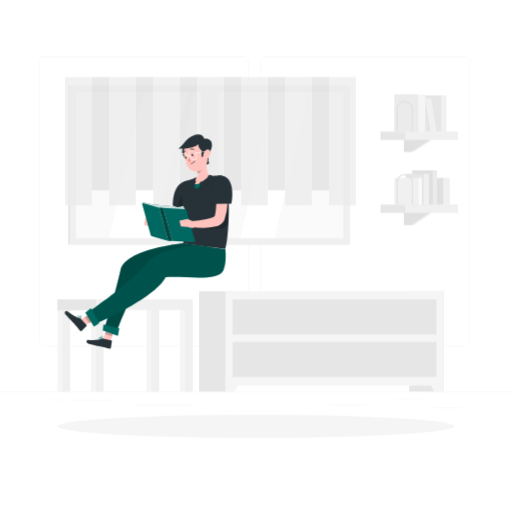
t = 0.00 s
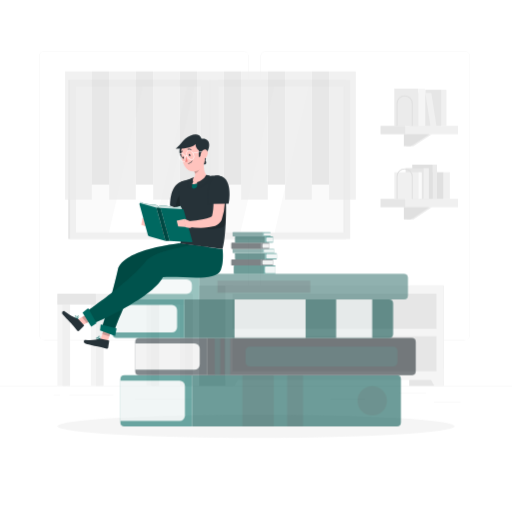
t = 0.42 s
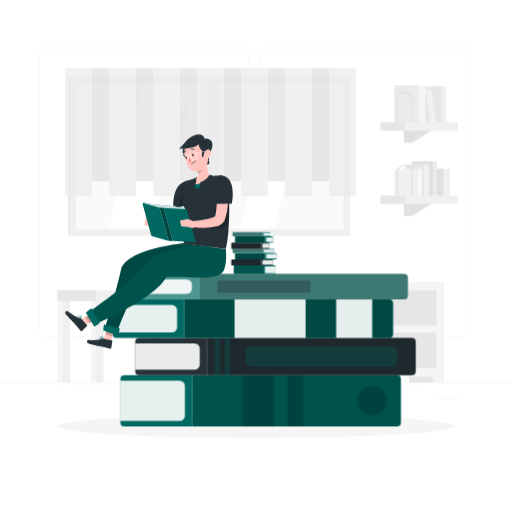
t = 0.83 s
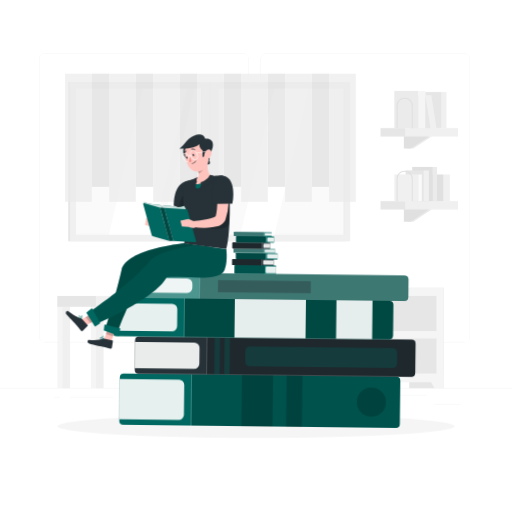
t = 1.25 s
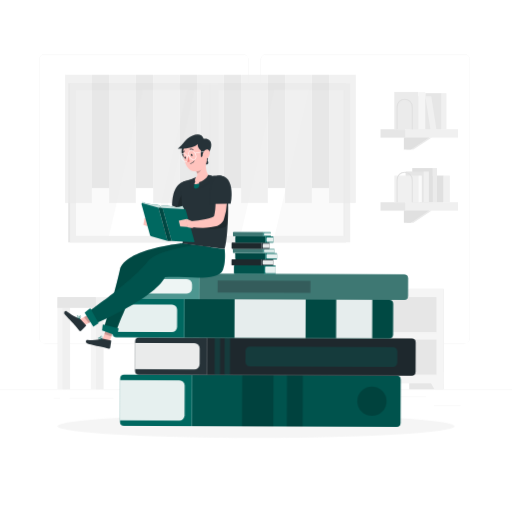
t = 1.67 s
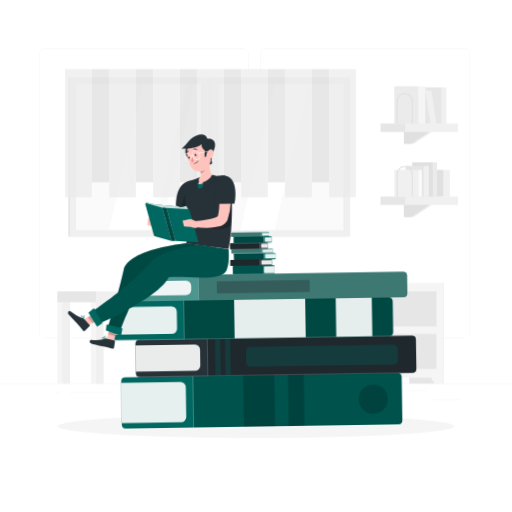
t = 2.08 s

The animated SVG that drew these frames (rendered in a browser with its animation timeline set to each time). Animation: 4 CSS @keyframes rules; one cycle of 2.50 s, repeats indefinitely.

<svg class="animated" id="freepik_stories-bibliophile" xmlns="http://www.w3.org/2000/svg" viewBox="0 0 500 500" version="1.1" xmlns:xlink="http://www.w3.org/1999/xlink" xmlns:svgjs="http://svgjs.com/svgjs"><style>svg#freepik_stories-bibliophile:not(.animated) .animable {opacity: 0;}svg#freepik_stories-bibliophile.animated #freepik--background-complete--inject-1 {animation: 1.5s Infinite  linear floating;animation-delay: 0s;}svg#freepik_stories-bibliophile.animated #freepik--Books--inject-1 {animation: 1s 1 forwards cubic-bezier(.36,-0.01,.5,1.38) fadeIn,1.5s Infinite  linear wind;animation-delay: 0s,1s;}svg#freepik_stories-bibliophile.animated #freepik--Character--inject-1 {animation: 1.5s Infinite  linear shake;animation-delay: 0s;}            @keyframes floating {                0% {                    opacity: 1;                    transform: translateY(0px);                }                50% {                    transform: translateY(-10px);                }                100% {                    opacity: 1;                    transform: translateY(0px);                }            }                    @keyframes fadeIn {                0% {                    opacity: 0;                }                100% {                    opacity: 1;                }            }                    @keyframes wind {                0% {                    transform: rotate( 0deg );                }                25% {                    transform: rotate( 1deg );                }                75% {                    transform: rotate( -1deg );                }            }                    @keyframes shake {                10%, 90% {                    transform: translate3d(-1px, 0, 0);                  }                  20%, 80% {                    transform: translate3d(2px, 0, 0);                  }                  30%, 50%, 70% {                    transform: translate3d(-4px, 0, 0);                  }                  40%, 60% {                    transform: translate3d(4px, 0, 0);                  }            }        </style><g id="freepik--background-complete--inject-1" class="animable animator-active" style="transform-origin: 250px 226.87px;"><rect y="382.4" width="500" height="0.25" style="fill: rgb(235, 235, 235); transform-origin: 250px 382.525px;" id="elfscnctbuqc7" class="animable"></rect><rect x="423.67" y="398.49" width="26.23" height="0.25" style="fill: rgb(235, 235, 235); transform-origin: 436.785px 398.615px;" id="eltyasclp2g8o" class="animable"></rect><rect x="322.53" y="395.24" width="34.23" height="0.25" style="fill: rgb(235, 235, 235); transform-origin: 339.645px 395.365px;" id="elhvc5r8pnjid" class="animable"></rect><rect x="389.33" y="389.21" width="26.44" height="0.25" style="fill: rgb(235, 235, 235); transform-origin: 402.55px 389.335px;" id="el4pb3e2jd7qk" class="animable"></rect><rect x="67.7" y="390.89" width="43.19" height="0.25" style="fill: rgb(235, 235, 235); transform-origin: 89.295px 391.015px;" id="eltch06qmio5" class="animable"></rect><rect x="52.46" y="390.89" width="6.33" height="0.25" style="fill: rgb(235, 235, 235); transform-origin: 55.625px 391.015px;" id="elmi7iywje1dg" class="animable"></rect><rect x="131.47" y="395.11" width="56.2" height="0.25" style="fill: rgb(235, 235, 235); transform-origin: 159.57px 395.235px;" id="elc4rso7oq1a9" class="animable"></rect><path d="M237,337.8H43.91a5.71,5.71,0,0,1-5.7-5.71V60.66A5.71,5.71,0,0,1,43.91,55H237a5.71,5.71,0,0,1,5.71,5.71V332.09A5.71,5.71,0,0,1,237,337.8ZM43.91,55.2a5.46,5.46,0,0,0-5.45,5.46V332.09a5.46,5.46,0,0,0,5.45,5.46H237a5.47,5.47,0,0,0,5.46-5.46V60.66A5.47,5.47,0,0,0,237,55.2Z" style="fill: rgb(235, 235, 235); transform-origin: 140.46px 196.4px;" id="el8evow0mv8tl" class="animable"></path><path d="M453.31,337.8H260.21a5.72,5.72,0,0,1-5.71-5.71V60.66A5.72,5.72,0,0,1,260.21,55h193.1A5.71,5.71,0,0,1,459,60.66V332.09A5.71,5.71,0,0,1,453.31,337.8ZM260.21,55.2a5.47,5.47,0,0,0-5.46,5.46V332.09a5.47,5.47,0,0,0,5.46,5.46h193.1a5.47,5.47,0,0,0,5.46-5.46V60.66a5.47,5.47,0,0,0-5.46-5.46Z" style="fill: rgb(235, 235, 235); transform-origin: 356.75px 196.4px;" id="elg2jehp8h2vp" class="animable"></path><rect x="66.62" y="83.46" width="271.32" height="155.44" style="fill: rgb(230, 230, 230); transform-origin: 202.28px 161.18px;" id="elhpteyfe72vh" class="animable"></rect><rect x="68.51" y="83.46" width="273.47" height="155.44" style="fill: rgb(240, 240, 240); transform-origin: 205.245px 161.18px;" id="elba6v0jdztm" class="animable"></rect><g id="el0yiy3nunr9sa"><rect x="133.87" y="30.09" width="142.75" height="262.17" style="fill: rgb(250, 250, 250); transform-origin: 205.245px 161.175px; transform: rotate(90deg);" class="animable"></rect></g><polygon points="106.34 232.55 139.49 89.8 182.96 89.8 149.8 232.55 106.34 232.55" style="fill: rgb(255, 255, 255); transform-origin: 144.65px 161.175px;" id="el8uz8ccfmqg" class="animable"></polygon><polygon points="156.84 232.55 189.99 89.8 209.62 89.8 176.47 232.55 156.84 232.55" style="fill: rgb(255, 255, 255); transform-origin: 183.23px 161.175px;" id="elmmzf060g0ep" class="animable"></polygon><polygon points="234.72 232.55 267.88 89.8 301.41 89.8 268.25 232.55 234.72 232.55" style="fill: rgb(255, 255, 255); transform-origin: 268.065px 161.175px;" id="el1md9u2eagfg" class="animable"></polygon><g id="elq1nq7tk8a3i"><rect x="264.6" y="160.82" width="142.75" height="0.72" style="fill: rgb(230, 230, 230); transform-origin: 335.975px 161.18px; transform: rotate(90deg);" class="animable"></rect></g><rect x="197.1" y="83.46" width="16.3" height="155.44" style="fill: rgb(240, 240, 240); transform-origin: 205.25px 161.18px;" id="elsu2gvgub8uo" class="animable"></rect><g id="el1tsa96owuae"><rect x="125.36" y="160.82" width="142.75" height="0.72" style="fill: rgb(230, 230, 230); transform-origin: 196.735px 161.18px; transform: rotate(90deg);" class="animable"></rect></g><rect x="204.96" y="83.46" width="0.57" height="155.44" style="fill: rgb(230, 230, 230); transform-origin: 205.245px 161.18px;" id="el6kgxfx403bg" class="animable"></rect><g id="elaj8am38ltq"><g style="opacity: 0.7; transform-origin: 205.53px 137.8px;" class="animable"><g id="elbkcrftuczvn"><rect x="321.4" y="75.22" width="26.08" height="125.16" style="fill: rgb(235, 235, 235); transform-origin: 334.44px 137.8px; transform: rotate(180deg);" class="animable"></rect></g><rect x="304.51" y="75.22" width="16.89" height="110.55" style="fill: rgb(224, 224, 224); transform-origin: 312.955px 130.495px;" id="el7ihn0o49ge" class="animable"></rect><g id="eltzap6fmzf"><rect x="278.43" y="75.22" width="26.08" height="125.16" style="fill: rgb(235, 235, 235); transform-origin: 291.47px 137.8px; transform: rotate(180deg);" class="animable"></rect></g><rect x="261.54" y="75.22" width="16.89" height="110.55" style="fill: rgb(224, 224, 224); transform-origin: 269.985px 130.495px;" id="elc6msi70wvz" class="animable"></rect><g id="elwcxtay6bbd"><rect x="235.46" y="75.22" width="26.08" height="125.16" style="fill: rgb(235, 235, 235); transform-origin: 248.5px 137.8px; transform: rotate(180deg);" class="animable"></rect></g><rect x="218.57" y="75.22" width="16.89" height="110.55" style="fill: rgb(224, 224, 224); transform-origin: 227.015px 130.495px;" id="el3o21kbjkewa" class="animable"></rect><g id="el5tnp12xz62y"><rect x="192.49" y="75.22" width="26.08" height="125.16" style="fill: rgb(235, 235, 235); transform-origin: 205.53px 137.8px; transform: rotate(180deg);" class="animable"></rect></g><rect x="175.6" y="75.22" width="16.89" height="110.55" style="fill: rgb(224, 224, 224); transform-origin: 184.045px 130.495px;" id="el5ija0r0p4bp" class="animable"></rect><g id="el02joj8c92pmo"><rect x="149.52" y="75.22" width="26.08" height="125.16" style="fill: rgb(235, 235, 235); transform-origin: 162.56px 137.8px; transform: rotate(180deg);" class="animable"></rect></g><rect x="132.63" y="75.22" width="16.89" height="110.55" style="fill: rgb(224, 224, 224); transform-origin: 141.075px 130.495px;" id="elepaq5gnzmyf" class="animable"></rect><g id="elxqaz38mo5uj"><rect x="106.55" y="75.22" width="26.08" height="125.16" style="fill: rgb(235, 235, 235); transform-origin: 119.59px 137.8px; transform: rotate(180deg);" class="animable"></rect></g><g id="el8jcreyleen3"><rect x="63.58" y="75.22" width="26.08" height="125.16" style="fill: rgb(235, 235, 235); transform-origin: 76.62px 137.8px; transform: rotate(180deg);" class="animable"></rect></g><rect x="89.66" y="75.22" width="16.89" height="110.55" style="fill: rgb(224, 224, 224); transform-origin: 98.105px 130.495px;" id="elbbvk3vwvwkd" class="animable"></rect></g></g><rect x="399.64" y="284.33" width="33.55" height="98.07" style="fill: rgb(230, 230, 230); transform-origin: 416.415px 333.365px;" id="el1pxllrtsolx" class="animable"></rect><polygon points="424.22 382.4 433.18 382.4 433.18 365.48 414.83 365.48 424.22 382.4" style="fill: rgb(245, 245, 245); transform-origin: 424.005px 373.94px;" id="elxzgvppwi43" class="animable"></polygon><rect x="194.46" y="284.33" width="33.55" height="98.07" style="fill: rgb(230, 230, 230); transform-origin: 211.235px 333.365px;" id="elu0zzyjpd2q" class="animable"></rect><rect x="220.19" y="284.33" width="212.99" height="92.24" style="fill: rgb(245, 245, 245); transform-origin: 326.685px 330.45px;" id="elholrm2j1snr" class="animable"></rect><polygon points="229.14 382.4 220.19 382.4 220.19 365.48 238.54 365.48 229.14 382.4" style="fill: rgb(245, 245, 245); transform-origin: 229.365px 373.94px;" id="elo0ro24injeg" class="animable"></polygon><rect x="227.14" y="292.42" width="199.1" height="34.14" style="fill: rgb(230, 230, 230); transform-origin: 326.69px 309.49px;" id="el3atlfoo0z3c" class="animable"></rect><rect x="227.14" y="333.87" width="199.1" height="34.14" style="fill: rgb(230, 230, 230); transform-origin: 326.69px 350.94px;" id="elyz44jcpip5" class="animable"></rect><g id="eltfj9lnjzr8"><rect x="396.04" y="128.41" width="51.27" height="8.22" style="fill: rgb(240, 240, 240); transform-origin: 421.675px 132.52px; transform: rotate(180deg);" class="animable"></rect></g><rect x="371.59" y="128.41" width="24.45" height="8.22" style="fill: rgb(230, 230, 230); transform-origin: 383.815px 132.52px;" id="elohi9twr8nwn" class="animable"></rect><polygon points="396.98 136.63 421.67 136.63 403.67 148.38 396.98 148.38 396.98 136.63" style="fill: rgb(235, 235, 235); transform-origin: 409.325px 142.505px;" id="elezn10uom9ah" class="animable"></polygon><polygon points="394.4 136.63 419.09 136.63 401.09 148.38 394.4 148.38 394.4 136.63" style="fill: rgb(224, 224, 224); transform-origin: 406.745px 142.505px;" id="el1r4dmg92ump" class="animable"></polygon><g id="el2xjs69g2p9"><rect x="415.3" y="93.2" width="16.05" height="35.2" style="fill: rgb(230, 230, 230); transform-origin: 423.325px 110.8px; transform: rotate(180deg);" class="animable"></rect></g><rect x="431.35" y="93.2" width="4.64" height="35.2" style="fill: rgb(240, 240, 240); transform-origin: 433.67px 110.8px;" id="elq4iki679fx" class="animable"></rect><polygon points="394.62 96.31 415.3 96.31 420.29 128.41 399.6 128.41 394.62 96.31" style="fill: rgb(230, 230, 230); transform-origin: 407.455px 112.36px;" id="eleupnraugxmt" class="animable"></polygon><polygon points="421.28 96.31 415.3 96.31 420.29 128.41 426.27 128.41 421.28 96.31" style="fill: rgb(240, 240, 240); transform-origin: 420.785px 112.36px;" id="ela2iyo8lblsc" class="animable"></polygon><g id="elsopgp4d2kvg"><rect x="385.08" y="92.03" width="23.44" height="36.38" style="fill: rgb(235, 235, 235); transform-origin: 396.8px 110.22px; transform: rotate(180deg);" class="animable"></rect></g><rect x="408.52" y="92.03" width="6.78" height="36.38" style="fill: rgb(245, 245, 245); transform-origin: 411.91px 110.22px;" id="elz1lbsp41lpc" class="animable"></rect><path d="M403.08,128.41h-1v-21.9a6.89,6.89,0,1,0-13.78,0v21.9h-1v-21.9a7.89,7.89,0,1,1,15.78,0Z" style="fill: rgb(224, 224, 224); transform-origin: 395.19px 113.515px;" id="ell3w2a64v5u" class="animable"></path><g id="elmk6pcvfxvek"><rect x="396.04" y="199.71" width="51.27" height="8.22" style="fill: rgb(240, 240, 240); transform-origin: 421.675px 203.82px; transform: rotate(180deg);" class="animable"></rect></g><rect x="371.59" y="199.71" width="24.45" height="8.22" style="fill: rgb(230, 230, 230); transform-origin: 383.815px 203.82px;" id="eltvspi1aenn8" class="animable"></rect><polygon points="396.98 207.93 421.67 207.93 403.67 219.69 396.98 219.69 396.98 207.93" style="fill: rgb(235, 235, 235); transform-origin: 409.325px 213.81px;" id="eljrnj1dqec3" class="animable"></polygon><polygon points="394.4 207.93 419.09 207.93 401.09 219.69 394.4 219.69 394.4 207.93" style="fill: rgb(224, 224, 224); transform-origin: 406.745px 213.81px;" id="elgwyjyj3e5xq" class="animable"></polygon><g id="ell3lo0bepp6"><rect x="409.83" y="173.68" width="23.44" height="26.03" style="fill: rgb(224, 224, 224); transform-origin: 421.55px 186.695px; transform: rotate(180deg);" class="animable"></rect></g><rect x="433.27" y="173.68" width="6.01" height="26.03" style="fill: rgb(240, 240, 240); transform-origin: 436.275px 186.695px;" id="el6ycfb714ew9" class="animable"></rect><g id="ely28b2zk07ei"><rect x="402.58" y="166.32" width="20.09" height="33.39" style="fill: rgb(224, 224, 224); transform-origin: 412.625px 183.015px; transform: rotate(180deg);" class="animable"></rect></g><rect x="422.67" y="166.32" width="4.09" height="33.39" style="fill: rgb(235, 235, 235); transform-origin: 424.715px 183.015px;" id="el9jn17ic00tk" class="animable"></rect><g id="eloroxtb5752a"><rect x="396.1" y="169.67" width="17.61" height="30.05" style="fill: rgb(230, 230, 230); transform-origin: 404.905px 184.695px; transform: rotate(180deg);" class="animable"></rect></g><rect x="413.71" y="169.67" width="5.09" height="30.05" style="fill: rgb(240, 240, 240); transform-origin: 416.255px 184.695px;" id="elj52jj40e98" class="animable"></rect><g id="elftpbt41is3w"><rect x="385.08" y="173.68" width="23.44" height="26.03" style="fill: rgb(240, 240, 240); transform-origin: 396.8px 186.695px; transform: rotate(180deg);" class="animable"></rect></g><rect x="408.52" y="173.68" width="3.39" height="26.03" style="fill: rgb(250, 250, 250); transform-origin: 410.215px 186.695px;" id="elnfzrrgvf9xs" class="animable"></rect><path d="M403.08,199.71h-1V177.82a6.89,6.89,0,0,0-13.78,0v21.89h-1V177.82a7.89,7.89,0,0,1,15.78,0Z" style="fill: rgb(224, 224, 224); transform-origin: 395.19px 184.82px;" id="elj8azmww6h1o" class="animable"></path><rect x="143.07" y="300.72" width="8.63" height="81.68" style="fill: rgb(245, 245, 245); transform-origin: 147.385px 341.56px;" id="elwcc0wd9pq3" class="animable"></rect><rect x="147.95" y="300.72" width="7.51" height="81.68" style="fill: rgb(240, 240, 240); transform-origin: 151.705px 341.56px;" id="elb8nkx85l5fd" class="animable"></rect><rect x="56.06" y="300.72" width="8.63" height="81.68" style="fill: rgb(245, 245, 245); transform-origin: 60.375px 341.56px;" id="elkrt1qhccxkq" class="animable"></rect><rect x="60.94" y="300.72" width="7.51" height="81.68" style="fill: rgb(240, 240, 240); transform-origin: 64.695px 341.56px;" id="elrirfg6wptpp" class="animable"></rect><rect x="175.79" y="300.72" width="8.63" height="81.68" style="fill: rgb(245, 245, 245); transform-origin: 180.105px 341.56px;" id="eli73xjzq4jib" class="animable"></rect><rect x="180.66" y="300.72" width="7.51" height="81.68" style="fill: rgb(240, 240, 240); transform-origin: 184.415px 341.56px;" id="eloctvoaf635c" class="animable"></rect><rect x="88.78" y="300.72" width="8.63" height="81.68" style="fill: rgb(245, 245, 245); transform-origin: 93.095px 341.56px;" id="elss6el41guk" class="animable"></rect><g id="elgk0ntz8gp8"><rect x="56.06" y="292.42" width="132.11" height="10.36" style="fill: rgb(240, 240, 240); transform-origin: 122.115px 297.6px; transform: rotate(180deg);" class="animable"></rect></g><g id="el501jala388i"><rect x="56.06" y="292.42" width="37.59" height="10.36" style="fill: rgb(230, 230, 230); transform-origin: 74.855px 297.6px; transform: rotate(180deg);" class="animable"></rect></g><rect x="93.66" y="300.72" width="7.51" height="81.68" style="fill: rgb(240, 240, 240); transform-origin: 97.415px 341.56px;" id="el0ihwi6b4iz9a" class="animable"></rect></g><g id="freepik--Shadow--inject-1" class="animable" style="transform-origin: 250px 416.24px;"><ellipse id="freepik--path--inject-1" cx="250" cy="416.24" rx="193.89" ry="11.32" style="fill: rgb(245, 245, 245); transform-origin: 250px 416.24px;" class="animable"></ellipse></g><g id="freepik--Books--inject-1" class="animable" style="transform-origin: 257.96px 321.625px;"><g id="elu14ybknllm"><path d="M191.56,366.35H391.5a0,0,0,0,1,0,0v50.14a0,0,0,0,1,0,0H191.56a3.88,3.88,0,0,1-3.88-3.88V370.23A3.88,3.88,0,0,1,191.56,366.35Z" style="fill: rgb(0, 104, 96); transform-origin: 289.59px 391.42px; transform: rotate(180deg);" class="animable"></path></g><g id="el0pj0vpa9yt1c"><path d="M191.56,366.35H391.5a0,0,0,0,1,0,0v50.14a0,0,0,0,1,0,0H191.56a3.88,3.88,0,0,1-3.88-3.88V370.23A3.88,3.88,0,0,1,191.56,366.35Z" style="opacity: 0.2; transform-origin: 289.59px 391.42px; transform: rotate(180deg);" class="animable"></path></g><g id="elg3gnqsui7mp"><rect x="236.7" y="366.35" width="30.59" height="50.14" style="opacity: 0.2; transform-origin: 251.995px 391.42px; transform: rotate(180deg);" class="animable"></rect></g><g id="elsp8p2c5e6r"><rect x="280.44" y="366.35" width="15.51" height="50.14" style="opacity: 0.2; transform-origin: 288.195px 391.42px; transform: rotate(180deg);" class="animable"></rect></g><path d="M121.46,366.35h66.22a0,0,0,0,1,0,0v50.14a0,0,0,0,1,0,0H121.46a3.9,3.9,0,0,1-3.9-3.9V370.25A3.9,3.9,0,0,1,121.46,366.35Z" style="fill: rgb(0, 104, 96); transform-origin: 152.62px 391.42px;" id="elre2i29vaorf" class="animable"></path><g id="elwwxqmv52jz"><path d="M117.56,371.74h57.93a5.09,5.09,0,0,1,5.09,5.09V406a5.09,5.09,0,0,1-5.09,5.09H117.56a0,0,0,0,1,0,0V371.74A0,0,0,0,1,117.56,371.74Z" style="fill: rgb(255, 255, 255); opacity: 0.9; transform-origin: 149.07px 391.415px;" class="animable"></path></g><g id="elo8men24rzee"><circle cx="363.49" cy="391.42" r="14.34" style="opacity: 0.2; transform-origin: 363.49px 391.42px;" class="animable"></circle></g><g id="elk5ajc635p3k"><path d="M206,330H406a0,0,0,0,1,0,0v36.39a0,0,0,0,1,0,0H206a3.88,3.88,0,0,1-3.88-3.88V333.84A3.88,3.88,0,0,1,206,330Z" style="fill: rgb(38, 50, 56); transform-origin: 304.06px 348.195px; transform: rotate(180deg);" class="animable"></path></g><g id="eldv3x0ghpij6"><path d="M206,330H406a0,0,0,0,1,0,0v36.39a0,0,0,0,1,0,0H206a3.88,3.88,0,0,1-3.88-3.88V333.84A3.88,3.88,0,0,1,206,330Z" style="opacity: 0.2; transform-origin: 304.06px 348.195px; transform: rotate(180deg);" class="animable"></path></g><path d="M135.93,330h66.22a0,0,0,0,1,0,0v36.39a0,0,0,0,1,0,0H135.93a3.9,3.9,0,0,1-3.9-3.9V333.86A3.9,3.9,0,0,1,135.93,330Z" style="fill: rgb(38, 50, 56); transform-origin: 167.09px 348.195px;" id="elu0wn1alrqsk" class="animable"></path><g id="elejqcpsy9z7a"><path d="M132,335.35H190a5.09,5.09,0,0,1,5.09,5.09v15.45A5.09,5.09,0,0,1,190,361H132a0,0,0,0,1,0,0V335.35A0,0,0,0,1,132,335.35Z" style="fill: rgb(255, 255, 255); opacity: 0.9; transform-origin: 163.545px 348.175px;" class="animable"></path></g><g id="elfm8e06zyxmc"><rect x="239.83" y="338.58" width="148.28" height="19.16" rx="4.19" style="fill: rgb(0, 104, 96); opacity: 0.3; transform-origin: 313.97px 348.16px; transform: rotate(180deg);" class="animable"></rect></g><g id="elb2qaagf7duo"><rect x="209.74" y="329.96" width="5.31" height="36.39" style="fill: rgb(0, 104, 96); opacity: 0.3; transform-origin: 212.395px 348.155px; transform: rotate(180deg);" class="animable"></rect></g><g id="elbpob9ik3ng5"><rect x="219.44" y="329.96" width="5.31" height="36.39" style="fill: rgb(0, 104, 96); opacity: 0.3; transform-origin: 222.095px 348.155px; transform: rotate(180deg);" class="animable"></rect></g><g id="elatufb6l3me8"><path d="M183.92,292.42H383.85a0,0,0,0,1,0,0V330a0,0,0,0,1,0,0H183.92a3.88,3.88,0,0,1-3.88-3.88V296.3A3.88,3.88,0,0,1,183.92,292.42Z" style="fill: rgb(0, 104, 96); transform-origin: 281.945px 311.21px; transform: rotate(180deg);" class="animable"></path></g><g id="el2b69zm9kkw"><path d="M183.92,292.42H383.85a0,0,0,0,1,0,0V330a0,0,0,0,1,0,0H183.92a3.88,3.88,0,0,1-3.88-3.88V296.3A3.88,3.88,0,0,1,183.92,292.42Z" style="opacity: 0.3; transform-origin: 281.945px 311.21px; transform: rotate(180deg);" class="animable"></path></g><g id="elb8uut03xqwd"><rect x="229.05" y="292.42" width="69.42" height="37.54" style="fill: rgb(255, 255, 255); opacity: 0.9; transform-origin: 263.76px 311.19px; transform: rotate(180deg);" class="animable"></rect></g><g id="elfckrk1nsjhk"><rect x="328.29" y="292.42" width="35.2" height="37.54" style="fill: rgb(255, 255, 255); opacity: 0.9; transform-origin: 345.89px 311.19px; transform: rotate(180deg);" class="animable"></rect></g><path d="M113.82,292.42H180a0,0,0,0,1,0,0V330a0,0,0,0,1,0,0H113.82a3.9,3.9,0,0,1-3.9-3.9V296.32A3.9,3.9,0,0,1,113.82,292.42Z" style="fill: rgb(0, 104, 96); transform-origin: 144.96px 311.21px;" id="elk3bfttzaed" class="animable"></path><g id="elb76u371wamf"><path d="M109.92,297.8h57.93a5.09,5.09,0,0,1,5.09,5.09v16.59a5.09,5.09,0,0,1-5.09,5.09H109.92a0,0,0,0,1,0,0V297.8A0,0,0,0,1,109.92,297.8Z" style="fill: rgb(255, 255, 255); opacity: 0.9; transform-origin: 141.43px 311.185px;" class="animable"></path></g><g id="el5ssls68ydhd"><path d="M198.38,267.52H398.31a0,0,0,0,1,0,0v24.9a0,0,0,0,1,0,0H198.38a3.88,3.88,0,0,1-3.88-3.88V271.4A3.88,3.88,0,0,1,198.38,267.52Z" style="fill: rgb(0, 104, 96); transform-origin: 296.405px 279.97px; transform: rotate(180deg);" class="animable"></path></g><g id="eltevzy91dxt"><path d="M198.38,267.52H398.31a0,0,0,0,1,0,0v24.9a0,0,0,0,1,0,0H198.38a3.88,3.88,0,0,1-3.88-3.88V271.4A3.88,3.88,0,0,1,198.38,267.52Z" style="fill: rgb(255, 255, 255); opacity: 0.3; transform-origin: 296.405px 279.97px; transform: rotate(180deg);" class="animable"></path></g><g id="elshd5g0w8yai"><path d="M198.38,267.52H398.31a0,0,0,0,1,0,0v24.9a0,0,0,0,1,0,0H198.38a3.88,3.88,0,0,1-3.88-3.88V271.4A3.88,3.88,0,0,1,198.38,267.52Z" style="opacity: 0.2; transform-origin: 296.405px 279.97px; transform: rotate(180deg);" class="animable"></path></g><path d="M128.28,267.52H194.5a0,0,0,0,1,0,0v24.9a0,0,0,0,1,0,0H128.28a3.9,3.9,0,0,1-3.9-3.9v-17.1A3.9,3.9,0,0,1,128.28,267.52Z" style="fill: rgb(0, 104, 96); transform-origin: 159.44px 279.97px;" id="el96k8go25bcq" class="animable"></path><g id="el1lhs52q0nyy"><path d="M128.28,267.52H194.5a0,0,0,0,1,0,0v24.9a0,0,0,0,1,0,0H128.28a3.9,3.9,0,0,1-3.9-3.9v-17.1A3.9,3.9,0,0,1,128.28,267.52Z" style="fill: rgb(255, 255, 255); opacity: 0.3; transform-origin: 159.44px 279.97px;" class="animable"></path></g><g id="elgqts0mdf97v"><path d="M124.38,272.91H182.3a5.09,5.09,0,0,1,5.09,5.09v4A5.09,5.09,0,0,1,182.3,287H124.38a0,0,0,0,1,0,0V272.91A0,0,0,0,1,124.38,272.91Z" style="fill: rgb(255, 255, 255); opacity: 0.9; transform-origin: 155.885px 279.955px;" class="animable"></path></g><g id="elqfbax2j1xr"><rect x="212.4" y="274.08" width="90.62" height="11.77" style="fill: rgb(38, 50, 56); opacity: 0.4; transform-origin: 257.71px 279.965px; transform: rotate(180deg);" class="animable"></rect></g><path d="M228.9,259.28h28.59a0,0,0,0,1,0,0v8.25a0,0,0,0,1,0,0H228.9a.64.64,0,0,1-.64-.64v-7A.64.64,0,0,1,228.9,259.28Z" style="fill: rgb(0, 104, 96); transform-origin: 242.875px 263.405px;" id="elyn89r911iw" class="animable"></path><g id="elcllgum4ktf"><path d="M228.9,259.28h28.59a0,0,0,0,1,0,0v8.25a0,0,0,0,1,0,0H228.9a.64.64,0,0,1-.64-.64v-7A.64.64,0,0,1,228.9,259.28Z" style="opacity: 0.2; transform-origin: 242.875px 263.405px;" class="animable"></path></g><g id="eljnkewd2ql5"><path d="M258.14,259.28H269a0,0,0,0,1,0,0v8.25a0,0,0,0,1,0,0h-10.9a.64.64,0,0,1-.64-.64v-7A.64.64,0,0,1,258.14,259.28Z" style="fill: rgb(0, 104, 96); transform-origin: 263.23px 263.404px; transform: rotate(180deg);" class="animable"></path></g><g id="elfd0ep9nwnbn"><path d="M258.66,260.17h9.53a.84.84,0,0,1,.84.84v4.8a.84.84,0,0,1-.84.84h-9.53a0,0,0,0,1,0,0v-6.48A0,0,0,0,1,258.66,260.17Z" style="fill: rgb(255, 255, 255); opacity: 0.9; transform-origin: 263.845px 263.41px; transform: rotate(180deg);" class="animable"></path></g><path d="M226.52,253.29h28.59a0,0,0,0,1,0,0v6a0,0,0,0,1,0,0H226.52a.64.64,0,0,1-.64-.64v-4.71A.64.64,0,0,1,226.52,253.29Z" style="fill: rgb(38, 50, 56); transform-origin: 240.495px 256.29px;" id="elznegltlsrxq" class="animable"></path><g id="eltv91dmxjjq"><path d="M226.52,253.29h28.59a0,0,0,0,1,0,0v6a0,0,0,0,1,0,0H226.52a.64.64,0,0,1-.64-.64v-4.71A.64.64,0,0,1,226.52,253.29Z" style="opacity: 0.2; transform-origin: 240.495px 256.29px;" class="animable"></path></g><g id="els9zz7pt3fl"><path d="M255.76,253.29h10.9a0,0,0,0,1,0,0v6a0,0,0,0,1,0,0h-10.9a.64.64,0,0,1-.64-.64v-4.71A.64.64,0,0,1,255.76,253.29Z" style="fill: rgb(38, 50, 56); transform-origin: 260.89px 256.29px; transform: rotate(180deg);" class="animable"></path></g><g id="elzkb51h0md1"><path d="M256.28,254.18h9.53a.84.84,0,0,1,.84.84v2.54a.84.84,0,0,1-.84.84h-9.53a0,0,0,0,1,0,0v-4.22A0,0,0,0,1,256.28,254.18Z" style="fill: rgb(255, 255, 255); opacity: 0.9; transform-origin: 261.465px 256.29px; transform: rotate(180deg);" class="animable"></path></g><path d="M230.16,247.12h28.59a0,0,0,0,1,0,0v6.18a0,0,0,0,1,0,0H230.16a.64.64,0,0,1-.64-.64v-4.9A.64.64,0,0,1,230.16,247.12Z" style="fill: rgb(0, 104, 96); transform-origin: 244.135px 250.21px;" id="elr72rc2fwlp" class="animable"></path><g id="el5jinnun1zqe"><path d="M230.16,247.12h28.59a0,0,0,0,1,0,0v6.18a0,0,0,0,1,0,0H230.16a.64.64,0,0,1-.64-.64v-4.9A.64.64,0,0,1,230.16,247.12Z" style="opacity: 0.3; transform-origin: 244.135px 250.21px;" class="animable"></path></g><g id="ele0lu6ce7tqi"><path d="M259.39,247.12h10.9a0,0,0,0,1,0,0v6.18a0,0,0,0,1,0,0h-10.9a.64.64,0,0,1-.64-.64v-4.89A.64.64,0,0,1,259.39,247.12Z" style="fill: rgb(0, 104, 96); transform-origin: 264.52px 250.21px; transform: rotate(180deg);" class="animable"></path></g><g id="elbv9z93umscs"><path d="M259.92,248h9.53a.84.84,0,0,1,.84.84v2.73a.84.84,0,0,1-.84.84h-9.53a0,0,0,0,1,0,0V248A0,0,0,0,1,259.92,248Z" style="fill: rgb(255, 255, 255); opacity: 0.9; transform-origin: 265.105px 250.205px; transform: rotate(180deg);" class="animable"></path></g><path d="M227.78,243h28.59a0,0,0,0,1,0,0v4.1a0,0,0,0,1,0,0H227.78a.64.64,0,0,1-.64-.64v-2.82A.64.64,0,0,1,227.78,243Z" style="fill: rgb(0, 104, 96); transform-origin: 241.755px 245.05px;" id="el0wtn7uapypq" class="animable"></path><g id="elrjgby71cia"><path d="M227.78,243h28.59a0,0,0,0,1,0,0v4.1a0,0,0,0,1,0,0H227.78a.64.64,0,0,1-.64-.64v-2.82A.64.64,0,0,1,227.78,243Z" style="fill: rgb(255, 255, 255); opacity: 0.3; transform-origin: 241.755px 245.05px;" class="animable"></path></g><g id="elfjefmjxe51r"><path d="M227.78,243h28.59a0,0,0,0,1,0,0v4.1a0,0,0,0,1,0,0H227.78a.64.64,0,0,1-.64-.64v-2.82A.64.64,0,0,1,227.78,243Z" style="opacity: 0.2; transform-origin: 241.755px 245.05px;" class="animable"></path></g><g id="el3dkb1a469y2"><path d="M257,243h10.9a0,0,0,0,1,0,0v4.1a0,0,0,0,1,0,0H257a.64.64,0,0,1-.64-.64v-2.81A.64.64,0,0,1,257,243Z" style="fill: rgb(0, 104, 96); transform-origin: 262.13px 245.05px; transform: rotate(180deg);" class="animable"></path></g><g id="el5lqryi41qnh"><path d="M257,243h10.9a0,0,0,0,1,0,0v4.1a0,0,0,0,1,0,0H257a.64.64,0,0,1-.64-.64v-2.81A.64.64,0,0,1,257,243Z" style="fill: rgb(255, 255, 255); opacity: 0.3; transform-origin: 262.13px 245.05px; transform: rotate(180deg);" class="animable"></path></g><g id="elo3wok7xsdi"><path d="M257.54,243.91h9.53a.84.84,0,0,1,.84.84v.65a.84.84,0,0,1-.84.84h-9.53a0,0,0,0,1,0,0v-2.32A0,0,0,0,1,257.54,243.91Z" style="fill: rgb(255, 255, 255); opacity: 0.9; transform-origin: 262.725px 245.075px; transform: rotate(180deg);" class="animable"></path></g><path d="M226.52,237h28.59a0,0,0,0,1,0,0v6a0,0,0,0,1,0,0H226.52a.64.64,0,0,1-.64-.64v-4.71A.64.64,0,0,1,226.52,237Z" style="fill: rgb(38, 50, 56); transform-origin: 240.495px 240px;" id="eltgcs82y5exj" class="animable"></path><g id="el1du1xoegx0g"><path d="M226.52,237h28.59a0,0,0,0,1,0,0v6a0,0,0,0,1,0,0H226.52a.64.64,0,0,1-.64-.64v-4.71A.64.64,0,0,1,226.52,237Z" style="opacity: 0.2; transform-origin: 240.495px 240px;" class="animable"></path></g><g id="elicyglz3suj"><path d="M255.76,237H263a0,0,0,0,1,0,0v6a0,0,0,0,1,0,0h-7.27a.64.64,0,0,1-.64-.64v-4.71A.64.64,0,0,1,255.76,237Z" style="fill: rgb(38, 50, 56); transform-origin: 259.045px 240px; transform: rotate(180deg);" class="animable"></path></g><g id="elk4y9aadifz7"><path d="M256.28,237.92h5.9a.84.84,0,0,1,.84.84v2.54a.84.84,0,0,1-.84.84h-5.9a0,0,0,0,1,0,0v-4.22A0,0,0,0,1,256.28,237.92Z" style="fill: rgb(255, 255, 255); opacity: 0.9; transform-origin: 259.65px 240.03px; transform: rotate(180deg);" class="animable"></path></g><path d="M230.16,230.85h28.59a0,0,0,0,1,0,0V237a0,0,0,0,1,0,0H230.16a.64.64,0,0,1-.64-.64v-4.9A.64.64,0,0,1,230.16,230.85Z" style="fill: rgb(0, 104, 96); transform-origin: 244.135px 233.925px;" id="el7ezjwolgcta" class="animable"></path><g id="elj7gnkjcu3fb"><path d="M230.16,230.85h28.59a0,0,0,0,1,0,0V237a0,0,0,0,1,0,0H230.16a.64.64,0,0,1-.64-.64v-4.9A.64.64,0,0,1,230.16,230.85Z" style="opacity: 0.3; transform-origin: 244.135px 233.925px;" class="animable"></path></g><g id="el2pw715h8jwn"><path d="M259.39,230.85h7.27a0,0,0,0,1,0,0V237a0,0,0,0,1,0,0h-7.27a.64.64,0,0,1-.64-.64v-4.89A.64.64,0,0,1,259.39,230.85Z" style="fill: rgb(0, 104, 96); transform-origin: 262.705px 233.925px; transform: rotate(180deg);" class="animable"></path></g><g id="elx2nki2n3e3q"><path d="M259.92,231.74h5.9a.84.84,0,0,1,.84.84v2.73a.84.84,0,0,1-.84.84h-5.9a0,0,0,0,1,0,0v-4.41A0,0,0,0,1,259.92,231.74Z" style="fill: rgb(255, 255, 255); opacity: 0.9; transform-origin: 263.29px 233.945px; transform: rotate(180deg);" class="animable"></path></g><path d="M227.78,226.76h28.59a0,0,0,0,1,0,0v4.1a0,0,0,0,1,0,0H227.78a.64.64,0,0,1-.64-.64v-2.82A.64.64,0,0,1,227.78,226.76Z" style="fill: rgb(0, 104, 96); transform-origin: 241.755px 228.81px;" id="eluos0ig5ued" class="animable"></path><g id="el1anug9d5kel"><path d="M227.78,226.76h28.59a0,0,0,0,1,0,0v4.1a0,0,0,0,1,0,0H227.78a.64.64,0,0,1-.64-.64v-2.82A.64.64,0,0,1,227.78,226.76Z" style="fill: rgb(255, 255, 255); opacity: 0.3; transform-origin: 241.755px 228.81px;" class="animable"></path></g><g id="el6glr04bpor7"><path d="M227.78,226.76h28.59a0,0,0,0,1,0,0v4.1a0,0,0,0,1,0,0H227.78a.64.64,0,0,1-.64-.64v-2.82A.64.64,0,0,1,227.78,226.76Z" style="opacity: 0.2; transform-origin: 241.755px 228.81px;" class="animable"></path></g><g id="elmfjajlnhddh"><path d="M257,226.76h7.27a0,0,0,0,1,0,0v4.1a0,0,0,0,1,0,0H257a.64.64,0,0,1-.64-.64V227.4A.64.64,0,0,1,257,226.76Z" style="fill: rgb(0, 104, 96); transform-origin: 260.315px 228.81px; transform: rotate(180deg);" class="animable"></path></g><g id="elrt8d0u0yc8"><path d="M257,226.76h7.27a0,0,0,0,1,0,0v4.1a0,0,0,0,1,0,0H257a.64.64,0,0,1-.64-.64V227.4A.64.64,0,0,1,257,226.76Z" style="fill: rgb(255, 255, 255); opacity: 0.3; transform-origin: 260.315px 228.81px; transform: rotate(180deg);" class="animable"></path></g><g id="elr4oiyoukxnf"><path d="M257.54,227.64h5.9a.84.84,0,0,1,.84.84v.65a.84.84,0,0,1-.84.84h-5.9a0,0,0,0,1,0,0v-2.32A0,0,0,0,1,257.54,227.64Z" style="fill: rgb(255, 255, 255); opacity: 0.9; transform-origin: 260.91px 228.805px; transform: rotate(180deg);" class="animable"></path></g></g><g id="freepik--Character--inject-1" class="animable" style="transform-origin: 145.075px 235.788px;"><polygon points="106.75 336.5 100.15 333.19 105.51 316.79 112.11 320.1 106.75 336.5" style="fill: rgb(255, 195, 189); transform-origin: 106.13px 326.645px;" id="eln1b75orrq9i" class="animable"></polygon><path d="M100.73,330.61l8.1,1.7a.54.54,0,0,1,.44.61l-1,6.49a1.3,1.3,0,0,1-1.53,1c-2.81-.64-4.13-1.09-7.69-1.84-2.19-.46-9.76-2-12.68-3s-1.85-3.87-.52-3.7c6,.74,11.13.07,13.5-1.1A2.1,2.1,0,0,1,100.73,330.61Z" style="fill: rgb(38, 50, 56); transform-origin: 96.8927px 335.497px;" id="elv0fqh6ytf7" class="animable"></path><g id="el8xsdm8il9uq"><polygon points="112.11 320.11 105.51 316.8 102.44 326.21 109.35 328.56 112.11 320.11" style="opacity: 0.2; transform-origin: 107.275px 322.68px;" class="animable"></polygon></g><path d="M179,237.43s-56.59,5.48-61.32,26.09c-6.81,29.61-16,57.75-16,57.75l12.66,2.23c1.94-8.43,16.37-38,23.14-57.93,15.33-2.29,56.31,6.41,62.45-5.25a44.31,44.31,0,0,0,4.89-19.11Z" style="fill: rgb(0, 104, 96); transform-origin: 153.25px 280.465px;" id="elr5ohj27r44" class="animable"></path><g id="el5h3pohooxyb"><path d="M179,237.43s-56.59,5.48-61.32,26.09c-6.81,29.61-16,57.75-16,57.75l12.66,2.23c1.94-8.43,16.37-38,23.14-57.93,15.33-2.29,56.31,6.41,62.45-5.25a44.31,44.31,0,0,0,4.89-19.11Z" style="opacity: 0.3; transform-origin: 153.25px 280.465px;" class="animable"></path></g><polygon points="115.09 327.98 100.29 322.62 101 316.67 116.49 320.75 115.09 327.98" style="fill: rgb(0, 104, 96); transform-origin: 108.39px 322.325px;" id="el5pswe13lw9k" class="animable"></polygon><path d="M97.91,331.33a8.61,8.61,0,0,0,2,.14.18.18,0,0,0,.16-.1.19.19,0,0,0,0-.18c-.2-.21-2-2-2.9-1.88a.67.67,0,0,0-.5.4.94.94,0,0,0,0,1A2,2,0,0,0,97.91,331.33Zm1.56-.2c-1.34,0-2.28-.25-2.55-.66a.6.6,0,0,1,0-.62.29.29,0,0,1,.23-.2C97.68,329.56,98.75,330.42,99.47,331.13Z" style="fill: rgb(0, 104, 96); transform-origin: 98.3093px 330.392px;" id="elg5otywzd98v" class="animable"></path><path d="M99.85,331.47h.08a.17.17,0,0,0,.11-.12c0-.08.63-2.13,0-3a.85.85,0,0,0-.67-.38.64.64,0,0,0-.71.38c-.33.75.43,2.48,1.05,3.06Zm-.38-3.13a.51.51,0,0,1,.33.22,3.82,3.82,0,0,1,0,2.39A3.44,3.44,0,0,1,99,328.5c0-.09.12-.19.37-.17Z" style="fill: rgb(0, 104, 96); transform-origin: 99.4501px 329.714px;" id="elhxlfwxs57eo" class="animable"></path><path d="M185.1,185.62c-.34,3.72-.88,7.22-1.46,10.81s-1.34,7.13-2.27,10.7a76.32,76.32,0,0,1-3.52,10.73,35.07,35.07,0,0,1-2.81,5.47,19.69,19.69,0,0,1-2.11,2.79,13.77,13.77,0,0,1-3.27,2.7l-.42.24-.23.08a11.49,11.49,0,0,1-6.73.22,20.47,20.47,0,0,1-4.72-1.86,30.8,30.8,0,0,1-3.86-2.5c-.6-.45-1.16-.94-1.72-1.43a21.7,21.7,0,0,1-1.66-1.56l3.14-4.55c1.17.38,2.43.87,3.64,1.23s2.41.75,3.56,1a15,15,0,0,0,3.14.44c.89,0,1.52-.24,1.36-.31l-.65.32a8.05,8.05,0,0,0,1.65-2.22,29.25,29.25,0,0,0,1.79-4,81.14,81.14,0,0,0,2.67-9.4c.73-3.27,1.36-6.6,1.91-10s1-6.8,1.46-10.06Z" style="fill: rgb(255, 195, 189); transform-origin: 167.71px 207.11px;" id="elzqg916hredo" class="animable"></path><path d="M175.22,180.14c-6.88,6-6.5,20.6-6.5,20.6l18.18,6.56c3.85-6,5.74-17.46,5.4-22.38C191.77,177.36,183.38,173,175.22,180.14Z" style="fill: rgb(38, 50, 56); transform-origin: 180.528px 191.906px;" id="elf1tve32mh5t" class="animable"></path><g id="elwhlrj77jwsr"><path d="M192.31,185.2c-3.27-1.57-7.74-1.07-12.16,2.79-4,3.49-5.55,9.92-6.13,14.67l12.88,4.64C190.68,201.4,192.57,190.25,192.31,185.2Z" style="opacity: 0.2; transform-origin: 183.177px 195.834px;" class="animable"></path></g><polygon points="80.67 319.02 78.47 311.98 93.77 303.68 95.96 310.72 80.67 319.02" style="fill: rgb(255, 195, 189); transform-origin: 87.215px 311.35px;" id="elo3e84kfj2" class="animable"></polygon><path d="M79,311.32l5.54,6.15a.52.52,0,0,1,0,.74l-4.6,4.69a1.3,1.3,0,0,1-1.84-.08c-1.89-2.17-2.69-3.31-5.13-6-1.5-1.66-6.77-7.15-8.84-9.45s.26-4.28,1.34-3.49c4.86,3.53,9.73,6.36,12.34,6.81A2.14,2.14,0,0,1,79,311.32Z" style="fill: rgb(38, 50, 56); transform-origin: 73.998px 313.473px;" id="eluac6as9abgs" class="animable"></path><g id="elodw3lp60f9p"><polygon points="95.96 310.72 93.77 303.68 82.61 309.74 87.26 315.45 95.96 310.72" style="opacity: 0.2; transform-origin: 89.285px 309.565px;" class="animable"></polygon></g><path d="M191.8,239.5S153,244.7,145,255.32c-13.93,18.49-58,49-58,49l4,12.89s60.06-25.33,70.74-46.51c19.62-1.51,51.54,4.95,56.57-7.23,3.35-8.11,1.71-20.22,1.71-20.22Z" style="fill: rgb(0, 104, 96); transform-origin: 153.711px 278.355px;" id="ela696lrswezq" class="animable"></path><g id="ela9ft5li758t"><path d="M191.8,239.5S153,244.7,145,255.32c-13.93,18.49-58,49-58,49l4,12.89s60.06-25.33,70.74-46.51c19.62-1.51,51.54,4.95,56.57-7.23,3.35-8.11,1.71-20.22,1.71-20.22Z" style="opacity: 0.2; transform-origin: 153.711px 278.355px;" class="animable"></path></g><polygon points="91.78 319.08 83.24 305.31 88.7 300.82 96.92 315.64 91.78 319.08" style="fill: rgb(0, 104, 96); transform-origin: 90.08px 309.95px;" id="elv8ysywvcd7k" class="animable"></polygon><path d="M76.24,310.24a9.35,9.35,0,0,0,1.51,1.28.17.17,0,0,0,.19,0,.16.16,0,0,0,.08-.17c0-.28-.37-2.79-1.24-3.22a.65.65,0,0,0-.63,0,1,1,0,0,0-.55.78A2,2,0,0,0,76.24,310.24Zm1.38.77c-1.08-.81-1.7-1.55-1.67-2a.62.62,0,0,1,.37-.5.31.31,0,0,1,.31,0C77.09,308.68,77.45,310,77.62,311Z" style="fill: rgb(0, 104, 96); transform-origin: 76.8114px 309.799px;" id="elortlfjymbt" class="animable"></path><path d="M77.72,311.5l.07,0a.13.13,0,0,0,.16,0c.08,0,1.76-1.35,1.8-2.38a.92.92,0,0,0-.31-.71.68.68,0,0,0-.81-.11c-.71.41-1.11,2.26-.95,3.1A.2.2,0,0,0,77.72,311.5Zm1.55-2.75a.51.51,0,0,1,.13.37c0,.62-.88,1.48-1.41,1.93a3.47,3.47,0,0,1,.81-2.43.33.33,0,0,1,.41.07Z" style="fill: rgb(0, 104, 96); transform-origin: 78.6976px 309.871px;" id="elshkm8jjuu3h" class="animable"></path><path d="M155.39,218.84l-5.88-5.68-4.08,8s7.14,3.91,8.93,2.12Z" style="fill: rgb(255, 195, 189); transform-origin: 150.41px 218.455px;" id="elk4xn8z57ooe" class="animable"></path><polygon points="141.7 213.1 140.64 219.66 145.43 221.11 149.51 213.16 141.7 213.1" style="fill: rgb(255, 195, 189); transform-origin: 145.075px 217.105px;" id="elkkgxxojoizn" class="animable"></polygon><path d="M219.62,175.2c-.74-1.95-2.06-3.88-4.15-3.85-.43,0-3,0-3.46.06-2.4.06-5.4.22-8.3.59a145.81,145.81,0,0,0-16.51,2.87c-2.5.68-4.9,1.53-6.82,2.26l-.07,0a5.37,5.37,0,0,0-3.39,5.53c1,10.57,3.48,39.92,2,55.12l41,5.4c2.46-7.82,3.44-25.73,3.46-40.33C223.46,194.08,222.67,183.17,219.62,175.2Z" style="fill: rgb(38, 50, 56); transform-origin: 200.14px 207.265px;" id="ellrrwrt96xg" class="animable"></path><g id="el2bhsv606bvk"><path d="M223.24,195.34l-.81.06-5.2,4.5-5.38,18.53-18.48,3.23c4.49,2.27,17.55,2.73,25.27.68a6.15,6.15,0,0,0,4.52-5.72c.19-4.63.28-9.33.28-13.74C223.44,200.49,223.39,197.94,223.24,195.34Z" style="opacity: 0.2; transform-origin: 208.405px 209.494px;" class="animable"></path></g><path d="M156.89,201.39s3.61-2,10.38-.06A17.46,17.46,0,0,0,178.8,201l2.53,4.74-23,.8Z" style="fill: rgb(0, 104, 96); transform-origin: 169.11px 203.512px;" id="elr2jekhtzeo" class="animable"></path><g id="elq2hfw3y661p"><path d="M156.89,201.39s3.61-2,10.38-.06A17.46,17.46,0,0,0,178.8,201l2.53,4.74-23,.8Z" style="fill: rgb(255, 255, 255); opacity: 0.8; transform-origin: 169.11px 203.512px;" class="animable"></path></g><path d="M156.89,201.39s-.15-1.45-4.52-1.6c-8.79-.29-12.5-2.54-12.5-2.54l-.36,2.27,18.81,7Z" style="fill: rgb(0, 104, 96); transform-origin: 148.915px 201.885px;" id="elew43v5yutup" class="animable"></path><g id="el85cqdw0f2gg"><path d="M156.89,201.39s-.15-1.45-4.52-1.6c-8.79-.29-12.5-2.54-12.5-2.54l-.36,2.27,18.81,7Z" style="fill: rgb(255, 255, 255); opacity: 0.8; transform-origin: 148.915px 201.885px;" class="animable"></path></g><path d="M164.28,235.13,148,230.49a1.31,1.31,0,0,1-.86-.87l-8.33-30.16a.79.79,0,0,1,1-1l15.51,4.43Z" style="fill: rgb(0, 104, 96); transform-origin: 151.525px 216.775px;" id="elvs1ber270va" class="animable"></path><path d="M189.61,236.54l-21.4-1.19-8.91-32.26L181,204.3a1.21,1.21,0,0,1,1.06.88l8.38,30.32A.77.77,0,0,1,189.61,236.54Z" style="fill: rgb(0, 104, 96); transform-origin: 174.896px 219.819px;" id="eloghgpzzqqs" class="animable"></path><polygon points="164.28 235.13 168.21 235.35 159.3 203.09 155.37 202.87 164.28 235.13" style="fill: rgb(0, 104, 96); transform-origin: 161.79px 219.11px;" id="elhg138wgy59" class="animable"></polygon><g id="elay8oe8fkdrh"><polygon points="164.28 235.13 168.21 235.35 159.3 203.09 155.37 202.87 164.28 235.13" style="opacity: 0.3; transform-origin: 161.79px 219.11px;" class="animable"></polygon></g><path d="M221.63,182.53c.21,1.44.35,2.66.45,4s.17,2.58.23,3.88c.09,2.58.07,5.17-.09,7.77a59.5,59.5,0,0,1-2.89,15.69c0,.09-.18.52-.3.84a10.3,10.3,0,0,1-.47.94,9.54,9.54,0,0,1-1.12,1.57,10.65,10.65,0,0,1-2.47,2.05,18,18,0,0,1-4.54,1.92,38.28,38.28,0,0,1-8.12,1.23,74.74,74.74,0,0,1-15.28-.85l.26-5.53a139.57,139.57,0,0,0,14-2,35.18,35.18,0,0,0,6.2-1.77,8.37,8.37,0,0,0,2.08-1.15c.21-.18.31-.33.29-.35s-.05,0-.08.07a1,1,0,0,0-.08.11s-.06.18,0,0a57.06,57.06,0,0,0,1.1-6.45c.21-2.22.36-4.47.39-6.75s0-4.58-.1-6.88c-.05-1.15-.11-2.3-.2-3.44l-.14-1.71-.15-1.6Z" style="fill: rgb(255, 195, 189); transform-origin: 204.697px 202.516px;" id="elrcqrtg0l8id" class="animable"></path><path d="M221.63,173.69c-4.86-3.71-11.57-3.6-14.32,6.17-1.8,6.4-.84,19.28-.84,19.28l19.41-.39C228.05,188.51,226.55,177.45,221.63,173.69Z" style="fill: rgb(38, 50, 56); transform-origin: 216.532px 185.288px;" id="elfnxvwjtdj0s" class="animable"></path><path d="M201.8,155.68l-4.08,4.79L192.16,167a19.82,19.82,0,0,1,.87,2.56c1,3.46-2.15,4.16-5,5.91,0,0-4.27,5.65,6,4s11.73-7,11.73-7C201.15,169.34,201.48,161.66,201.8,155.68Z" style="fill: rgb(255, 195, 189); transform-origin: 196.455px 167.726px;" id="el4zp1s05srzh" class="animable"></path><path d="M197.12,178.8a25.65,25.65,0,0,1-3.15.69,17.18,17.18,0,0,1-4.16.25l-.24,1.19c-.37.26-.46,1.65,1.88,3.3C193.92,183.72,197.75,181.61,197.12,178.8Z" style="fill: rgb(0, 104, 96); transform-origin: 193.28px 181.515px;" id="ely02e78lf7d9" class="animable"></path><path d="M203.94,170.75s-1.94,5.19-9,7.09c1,2.75-.64,5.88-.64,5.88s9.85-3.37,11.9-6.74,1.17-5.34,1.17-5.34A8.51,8.51,0,0,0,203.94,170.75Z" style="fill: rgb(38, 50, 56); transform-origin: 200.929px 177.235px;" id="elxd83bbdgb3" class="animable"></path><path d="M190,183.49s.07-4.3,1.33-5.74c-.66-1.94-.31-3,.71-4.69a8.49,8.49,0,0,0-5.31,3.46C185.38,178.77,186.32,183.55,190,183.49Z" style="fill: rgb(38, 50, 56); transform-origin: 189.092px 178.275px;" id="elcqey4sogxh" class="animable"></path><g id="elxsfcqocxd7"><path d="M192.16,167a19.82,19.82,0,0,1,.87,2.56c2.34-.91,5.13-4.06,5-6.6a11.54,11.54,0,0,0-.35-2.49Z" style="opacity: 0.2; transform-origin: 195.097px 165.015px;" class="animable"></path></g><path d="M178.61,144.2c-1.93,4.05-.27,13.67,8.88,9.84S181.75,137.63,178.61,144.2Z" style="fill: rgb(38, 50, 56); transform-origin: 184.159px 148.628px;" id="elnaw8ula1ix" class="animable"></path><path d="M198.69,152.61c-.84,1.75-.12,5.91,3.83,4.26S200,149.77,198.69,152.61Z" style="fill: rgb(38, 50, 56); transform-origin: 201.08px 154.527px;" id="ely8ybdf4hjm" class="animable"></path><path d="M199.8,155.41c-1.28,1.46-1.71,5.66,2.55,5.13S201.87,153,199.8,155.41Z" style="fill: rgb(38, 50, 56); transform-origin: 201.494px 157.747px;" id="elt55lp7cu42t" class="animable"></path><path d="M200.8,144.49c1.66,7.75,3,12.18.31,17.29a10.3,10.3,0,0,1-18.24.12c-3.52-6.32-5.65-17.93.87-23.29A10.43,10.43,0,0,1,200.8,144.49Z" style="fill: rgb(255, 195, 189); transform-origin: 191.084px 151.71px;" id="el974ox5k634t" class="animable"></path><path d="M199.42,135.48c-1.58-6.88-10.8-4.49-15.5-.33s-5.91,7.43-9.87,9.89c7.31,1,17.66-1.9,19.6-4.36a7.72,7.72,0,0,0,3.16,6.26,51,51,0,0,0,0,6.47l3.34-1.7,3.89-1.56C209.78,140.45,206.39,134.46,199.42,135.48Z" style="fill: rgb(38, 50, 56); transform-origin: 190.5px 142.275px;" id="el6c755ziyjo2" class="animable"></path><path d="M191.09,149.82a.26.26,0,0,1-.26-.22.26.26,0,0,1,.21-.31l10.84-1.85a.27.27,0,0,1,.31.22.26.26,0,0,1-.22.3l-10.84,1.85Z" style="fill: rgb(255, 255, 255); transform-origin: 196.509px 148.628px;" id="el6i9ttmhcpay" class="animable"></path><path d="M189.64,156.25h0c-2,0-4.2-2.15-4.91-4.76a4.43,4.43,0,0,1,.45-3.89,2.41,2.41,0,0,1,2-1h0c2,0,4.21,2.15,4.92,4.76h0a4.49,4.49,0,0,1-.46,3.9A2.4,2.4,0,0,1,189.64,156.25Zm-2.51-9.08a1.9,1.9,0,0,0-1.55.75,4,4,0,0,0-.36,3.43c.65,2.4,2.63,4.36,4.41,4.37a1.8,1.8,0,0,0,1.56-.75,4,4,0,0,0,.37-3.43c-.65-2.4-2.63-4.36-4.41-4.37Z" style="fill: rgb(255, 255, 255); transform-origin: 188.411px 151.425px;" id="el9ozvzt33wne" class="animable"></path><path d="M183.45,153a.32.32,0,0,1-.14,0,.26.26,0,0,1-.09-.37,2,2,0,0,1,2-.73.28.28,0,0,1,.2.32.27.27,0,0,1-.32.2s-1-.22-1.47.49A.25.25,0,0,1,183.45,153Z" style="fill: rgb(255, 255, 255); transform-origin: 184.301px 152.432px;" id="elgl0eaj1f55m" class="animable"></path><path d="M205.45,150.42a8.37,8.37,0,0,1-3.29,4.91c-2.17,1.48-3.87-.36-3.78-2.94.08-2.32,1.3-5.88,3.73-6.33S206,148,205.45,150.42Z" style="fill: rgb(255, 195, 189); transform-origin: 201.971px 150.931px;" id="eliiu62q0x0xo" class="animable"></path><path d="M188.44,151c.29.57.22,1.2-.15,1.4s-.9-.1-1.19-.68-.21-1.2.15-1.4S188.15,150.42,188.44,151Z" style="fill: rgb(38, 50, 56); transform-origin: 187.772px 151.36px;" id="elrz3syb4hqk" class="animable"></path><path d="M182.1,153.6c.26.59.16,1.21-.22,1.39s-.9-.15-1.15-.74-.15-1.22.23-1.39S181.85,153,182.1,153.6Z" style="fill: rgb(38, 50, 56); transform-origin: 181.419px 153.926px;" id="elhvjvcdg7i6b" class="animable"></path><path d="M178.9,150.07a.38.38,0,0,0,.26-.25,3.15,3.15,0,0,1,1.88-2,.38.38,0,0,0,.25-.47.36.36,0,0,0-.46-.25h0a3.85,3.85,0,0,0-2.39,2.54.36.36,0,0,0,.24.47A.34.34,0,0,0,178.9,150.07Z" style="fill: rgb(38, 50, 56); transform-origin: 179.862px 148.598px;" id="elacg000jjp7o" class="animable"></path><path d="M181.93,158.31h0c-1.82,0-3.83-2-4.48-4.34a4.08,4.08,0,0,1,.42-3.56,2.19,2.19,0,0,1,1.8-.87h0c1.83,0,3.84,2,4.49,4.34h0a4.08,4.08,0,0,1-.42,3.55A2.19,2.19,0,0,1,181.93,158.31Zm-2.28-8.25a1.67,1.67,0,0,0-1.38.68,3.56,3.56,0,0,0-.33,3.09c.59,2.17,2.37,3.94,4,3.95h0a1.69,1.69,0,0,0,1.39-.67,3.6,3.6,0,0,0,.33-3.09h0c-.59-2.17-2.38-3.94-4-4Z" style="fill: rgb(255, 255, 255); transform-origin: 180.804px 153.925px;" id="elq4fwdrclhu" class="animable"></path><path d="M184.2,152.68a20.37,20.37,0,0,1-.88,5.36,3.12,3.12,0,0,0,2.6-.49Z" style="fill: rgb(237, 132, 126); transform-origin: 184.62px 155.409px;" id="el4ilqg10qvc7" class="animable"></path><path d="M187.22,159.85a5.53,5.53,0,0,0,3.38-2.72.19.19,0,0,0-.1-.25.2.2,0,0,0-.25.09,5.27,5.27,0,0,1-3.82,2.68.2.2,0,0,0-.16.22.19.19,0,0,0,.22.15A5.2,5.2,0,0,0,187.22,159.85Z" style="fill: rgb(38, 50, 56); transform-origin: 188.442px 158.444px;" id="elvsn8no9kguq" class="animable"></path><path d="M189.36,146.32a.33.33,0,0,0,.13-.13.38.38,0,0,0-.13-.52,3.64,3.64,0,0,0-3.4-.21.37.37,0,0,0-.16.51.38.38,0,0,0,.51.16,2.88,2.88,0,0,1,2.67.19A.35.35,0,0,0,189.36,146.32Z" style="fill: rgb(38, 50, 56); transform-origin: 187.649px 145.756px;" id="elllrqk6tjwxb" class="animable"></path><path d="M189.27,216.35,183,213.69l.21,8s6.21,2.51,7.24-.8Z" style="fill: rgb(255, 195, 189); transform-origin: 186.725px 218.146px;" id="ela15vdbgljem" class="animable"></path><polygon points="175.21 215.48 176.59 221.17 183.22 221.66 183.01 213.69 175.21 215.48" style="fill: rgb(255, 195, 189); transform-origin: 179.215px 217.675px;" id="el4cdbiqm7u7" class="animable"></polygon></g><defs>     <filter id="active" height="200%">         <feMorphology in="SourceAlpha" result="DILATED" operator="dilate" radius="2"></feMorphology>                <feFlood flood-color="#32DFEC" flood-opacity="1" result="PINK"></feFlood>        <feComposite in="PINK" in2="DILATED" operator="in" result="OUTLINE"></feComposite>        <feMerge>            <feMergeNode in="OUTLINE"></feMergeNode>            <feMergeNode in="SourceGraphic"></feMergeNode>        </feMerge>    </filter>    <filter id="hover" height="200%">        <feMorphology in="SourceAlpha" result="DILATED" operator="dilate" radius="2"></feMorphology>                <feFlood flood-color="#ff0000" flood-opacity="0.5" result="PINK"></feFlood>        <feComposite in="PINK" in2="DILATED" operator="in" result="OUTLINE"></feComposite>        <feMerge>            <feMergeNode in="OUTLINE"></feMergeNode>            <feMergeNode in="SourceGraphic"></feMergeNode>        </feMerge>            <feColorMatrix type="matrix" values="0   0   0   0   0                0   1   0   0   0                0   0   0   0   0                0   0   0   1   0 "></feColorMatrix>    </filter></defs></svg>
